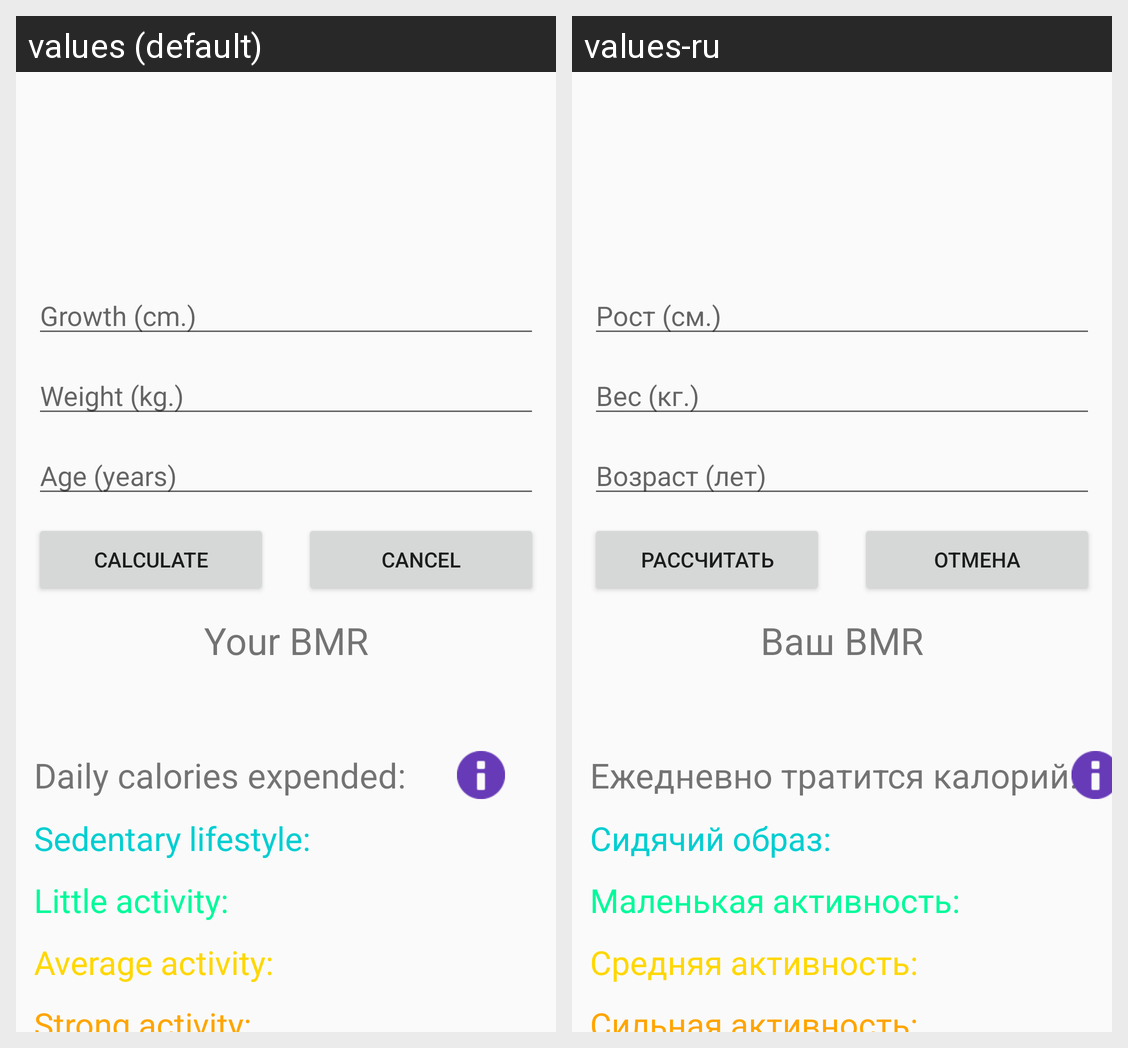

Here is an Android app screen in its default locale and in the app's own translations. Write out the translated-string differences for the strings that appear on this screen.
Android screen res/layout/activity_main.xml rendered under 2 locales, left to right: values (default), values-ru. Device: Nexus 5 (rendered at 1080×1920; each locale shown at half size, 540×960, under a caption strip naming it); theme Theme.Design.Light.
Strings drawn on this screen, with the default value and each locale's value (text and hints the layout hard-codes, and strings that could not be matched under every locale, appear in the picture but are not listed):

growth
  values: Growth (cm.)
  values-ru: Рост (см.)

weight
  values: Weight (kg.)
  values-ru: Вес (кг.)

age
  values: Age (years)
  values-ru: Возраст (лет)

calculate
  values: Calculate
  values-ru: Рассчитать

cancel
  values: Cancel
  values-ru: Отмена

your_BMR
  values: Your BMR
  values-ru: Ваш BMR

daily_cal
  values: Daily calories expended:
  values-ru: Ежедневно тратится калорий:

sit_lifestyle
  values: Sedentary lifestyle:
  values-ru: Сидячий образ:

min_activity
  values: Little activity:
  values-ru: Маленькая активность:

avg_activity
  values: Average activity:
  values-ru: Средняя активность:

str_activity
  values: Strong activity:
  values-ru: Сильная активность:
